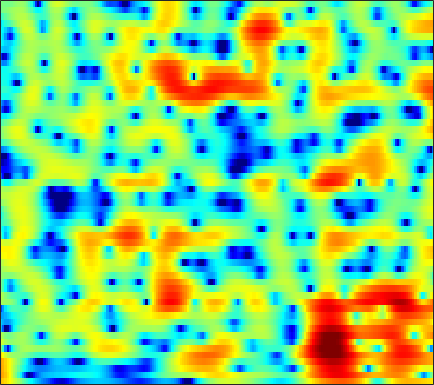

The data file committed next to this chart (first rows):
6.5814, 6.2099, 5.6422, 4.9978, 4.4605, 3.6768, 2.8205, 2.1335, 1.1669, 0.15276, -0.89576, -1.6931, -2.7562, -3.7949, -4.5469, -5.5005, -6.3931, -7.015, -7.7952, -8.5473, -9.3523, -9.9878, -10.894, -11.886
7.935, 7.351, 6.433, 5.345, 4.41, 2.987, 1.336, -0.07954, -2.255, -4.852, -8.046, -10.98, -15.5, -17.64, -15.82, -12.91, -10.81, -9.671, -8.566, -7.793, -7.246, -6.947, -6.649, -6.426
7.699, 7.055, 6.097, 5.029, 4.163, 2.928, 1.619, 0.6006, -0.779, -2.16, -3.486, -4.42, -5.555, -6.55, -7.205, -7.951, -8.527, -8.833, -9.039, -9.02, -8.816, -8.583, -8.209, -7.822
7.609, 6.908, 5.939, 4.942, 4.182, 3.154, 2.107, 1.304, 0.1898, -0.9972, -2.275, -3.323, -4.893, -6.74, -8.406, -11.21, -15.13, -19.41, -23.9, -17.97, -13.53, -11.34, -9.312, -7.936
5.358, 4.224, 2.848, 1.779, 1.24, 0.8586, 0.7285, 0.6903, 0.6177, 0.4566, 0.1819, -0.09573, -0.5552, -1.076, -1.487, -2.01, -2.43, -2.655, -2.828, -2.828, -2.653, -2.439, -2.114, -1.81
0.4012, -2.765, -8.971, -14.47, -9.621, -4.983, -2.345, -1.044, 0.1305, 0.8573, 1.253, 1.392, 1.42, 1.319, 1.184, 0.9658, 0.7756, 0.6716, 0.5931, 0.5682, 0.5896, 0.6362, 0.727, 0.8226
3.118, 2.242, 1.303, 0.7167, 0.5353, 0.5521, 0.7243, 0.8856, 1.074, 1.184, 1.159, 1.032, 0.6962, 0.1574, -0.3842, -1.274, -2.255, -2.937, -3.547, -3.598, -3.087, -2.481, -1.595, -0.7828
1.825, 0.9835, 0.1368, -0.3121, -0.3561, -0.09948, 0.3343, 0.6742, 1.059, 1.293, 1.332, 1.214, 0.813, 0.0876, -0.7172, -2.314, -4.774, -7.403, -12.19, -13.11, -8.142, -5.177, -2.384, -0.4758
-6.748, -10.49, -18.86, -17.01, -11.59, -7.453, -4.845, -3.429, -2.014, -1.015, -0.353, -0.04239, 0.1546, 0.1621, 0.08602, -0.1114, -0.4024, -0.6155, -0.757, -0.6199, -0.2259, 0.2037, 0.8778, 1.57
-6.285, -7.269, -8.086, -8.097, -7.527, -6.39, -5.193, -4.351, -3.321, -2.431, -1.679, -1.206, -0.7053, -0.3378, -0.113, 0.1765, 0.4337, 0.5972, 0.7949, 1.01, 1.231, 1.4, 1.629, 1.854
-7.863, -7.701, -7.005, -6.183, -5.546, -4.693, -3.898, -3.37, -2.764, -2.229, -1.718, -1.327, -0.7623, -0.2126, 0.1444, 0.5929, 1.033, 1.335, 1.656, 1.875, 2.002, 2.04, 2.004, 1.886
-11.21, -8.198, -5.346, -3.516, -2.686, -2.089, -1.851, -1.833, -2, -2.326, -2.599, -2.59, -2.115, -1.08, -0.1512, 1.036, 2.034, 2.637, 3.219, 3.501, 3.498, 3.31, 2.81, 2.007
1.569, 1.25, 0.9502, 0.7469, 0.5953, 0.2367, -0.439, -1.226, -2.78, -5.284, -10.05, -19.06, -14.53, -6.293, -3.016, 0.004187, 2.01, 3.014, 3.87, 4.245, 4.167, 3.801, 2.912, 1.49
1.951, 1.202, 0.239, -0.6474, -1.15, -1.58, -1.893, -2.127, -2.45, -2.751, -2.912, -2.889, -2.421, -1.277, -0.3049, 0.8716, 1.869, 2.443, 2.933, 3.122, 2.99, 2.672, 1.981, 1.039
-0.3883, -2.005, -4.556, -7.52, -9.154, -8.674, -6.383, -4.716, -2.972, -1.675, -0.6165, 0.0867, 0.8083, 1.418, 1.895, 2.429, 2.772, 2.936, 3.01, 2.893, 2.605, 2.291, 1.703, 1.011
-0.5336, -1.927, -4.077, -6.461, -7.658, -6.978, -4.899, -3.321, -1.511, -0.1024, 0.9343, 1.538, 2.222, 2.667, 2.86, 3.011, 3.03, 2.934, 2.67, 2.234, 1.642, 1.116, 0.3095, -0.6156
0.7162, 0.4928, 0.2356, 0.08352, 0.03976, 0.1695, 0.5242, 0.8668, 1.333, 1.791, 2.159, 2.329, 2.476, 2.562, 2.508, 2.311, 2.017, 1.703, 1.147, 0.4326, -0.4927, -1.36, -2.712, -4.447
0.8165, 1.308, 1.762, 2.12, 2.321, 2.481, 2.593, 2.643, 2.625, 2.519, 2.363, 2.19, 1.826, 1.439, 1.136, 0.6616, 0.126, -0.3073, -0.9456, -1.671, -2.565, -3.385, -4.664, -6.227
1.628, 2.354, 3.042, 3.45, 3.636, 3.732, 3.63, 3.442, 3.064, 2.501, 1.773, 1.172, 0.2472, -0.7925, -1.505, -2.33, -2.995, -3.354, -3.732, -4.08, -4.447, -4.782, -5.37, -5.981
3.728, 4.086, 4.469, 4.661, 4.681, 4.581, 4.272, 3.889, 3.178, 2.185, 0.7896, -0.4925, -2.535, -5.213, -7.501, -10.07, -10.55, -9.697, -8.344, -7.414, -6.902, -6.73, -6.855, -7.229
4.712, 4.732, 4.734, 4.749, 4.712, 4.565, 4.306, 3.975, 3.288, 2.311, 0.9062, -0.5229, -2.824, -5.957, -8.939, -12.69, -13.05, -11.51, -9.818, -8.842, -8.588, -8.693, -8.959, -9.534
3.402, 3.048, 2.743, 2.802, 3.046, 3.435, 3.778, 3.928, 3.868, 3.517, 2.909, 2.159, 0.9941, -0.313, -1.424, -2.799, -4.009, -4.88, -6.15, -7.594, -9.418, -11.06, -12.79, -13.19
-1.824, -4.382, -7.254, -5.377, -2.638, 0.3145, 2.292, 3.308, 4.209, 4.606, 4.659, 4.492, 3.936, 3.225, 2.519, 1.41, 0.09141, -1.052, -2.873, -5.208, -8.196, -11.34, -16.4, -16.84
-3.309, -4.719, -5.794, -4.748, -2.998, -0.7312, 1.134, 2.188, 3.204, 3.844, 4.081, 4.12, 3.904, 3.406, 2.933, 2.071, 1.029, 0.1359, -1.181, -2.633, -4.065, -5.066, -6.086, -6.505
-2.511, -2.234, -1.607, -0.859, -0.1625, 0.8002, 1.694, 2.302, 2.911, 3.34, 3.516, 3.499, 3.342, 2.921, 2.511, 1.798, 0.9436, 0.2009, -0.8433, -1.959, -3.063, -3.826, -4.823, -5.604
-3.716, -2.368, -0.932, 0.2633, 0.9909, 1.846, 2.528, 2.942, 3.351, 3.566, 3.654, 3.548, 3.28, 2.85, 2.387, 1.663, 0.7677, 0.001031, -1.132, -2.37, -3.734, -4.774, -6.233, -7.752
-2.405, -1.173, 0.1329, 1.184, 1.838, 2.526, 3.074, 3.358, 3.623, 3.72, 3.647, 3.515, 3.127, 2.607, 2.084, 1.223, 0.1816, -0.7065, -2.085, -3.609, -5.342, -6.773, -8.815, -11.2
0.4854, 0.8933, 1.505, 2.035, 2.413, 2.841, 3.167, 3.353, 3.482, 3.512, 3.352, 3.17, 2.77, 2.159, 1.598, 0.6227, -0.5582, -1.611, -3.226, -5.097, -7.148, -8.845, -11.16, -13.58
1.88, 1.923, 2.073, 2.286, 2.452, 2.712, 2.918, 3.076, 3.189, 3.232, 3.15, 2.975, 2.68, 2.137, 1.626, 0.717, -0.4963, -1.632, -3.466, -5.84, -8.681, -11.32, -14.88, -17.58
1.535, 1.366, 1.173, 1.253, 1.383, 1.696, 2.08, 2.331, 2.657, 2.812, 3.003, 2.97, 2.915, 2.747, 2.498, 2.023, 1.231, 0.397, -1.09, -3.189, -5.954, -8.782, -13.68, -17.94
-2.397, -3.33, -4.342, -4.545, -3.837, -2.58, -1.293, -0.6012, 0.01665, 0.3567, 0.4256, 0.6723, 0.9278, 1.543, 2.001, 2.524, 2.859, 2.872, 2.586, 1.968, 1.075, 0.3114, -0.6674, -1.347
-10.29, -13.18, -19.9, -23.15, -15.68, -10.44, -7.848, -6.727, -6.375, -6.946, -9.163, -11.05, -10.82, -6.985, -4.112, -1.369, 0.5322, 1.53, 2.398, 2.898, 3.076, 3.134, 3.088, 3.017
-12.83, -13.46, -13.45, -13.12, -12.22, -10.88, -9.629, -8.992, -8.624, -8.964, -10.25, -10.94, -10.56, -7.692, -5.443, -2.84, -0.8459, 0.2844, 1.458, 2.272, 2.825, 3.111, 3.347, 3.478
-16.1, -16.14, -15.07, -13.34, -11.88, -10.14, -8.595, -7.67, -6.623, -5.944, -5.111, -4.707, -3.775, -2.779, -1.92, -0.7785, 0.263, 0.9526, 1.712, 2.289, 2.729, 2.93, 3.11, 3.179
-24.4, -30.74, -18.91, -13.45, -10.83, -8.155, -6.213, -4.994, -3.756, -2.666, -1.802, -1.196, -0.4974, 0.1467, 0.6123, 1.176, 1.653, 1.98, 2.291, 2.518, 2.612, 2.63, 2.566, 2.421
-9.058, -8.804, -7.905, -6.484, -5.242, -3.757, -2.38, -1.529, -0.5274, 0.284, 0.8409, 1.267, 1.611, 1.924, 2.062, 2.201, 2.279, 2.274, 2.229, 2.091, 1.841, 1.609, 1.183, 0.6763
-2.756, -2.356, -1.77, -0.9909, -0.4266, 0.3655, 1.081, 1.542, 2.067, 2.372, 2.614, 2.593, 2.533, 2.297, 2.065, 1.7, 1.339, 1.064, 0.7465, 0.3847, -0.04203, -0.5254, -1.399, -2.585
-0.06887, 0.409, 1.125, 1.758, 2.2, 2.742, 3.147, 3.394, 3.53, 3.508, 3.274, 2.889, 2.195, 1.16, 0.256, -1.085, -2.312, -2.858, -3.066, -2.84, -2.663, -2.82, -3.496, -5.074
0.009699, 0.6996, 1.49, 2.147, 2.613, 3.095, 3.478, 3.649, 3.71, 3.574, 3.045, 2.517, 1.306, -0.4664, -2.339, -6.104, -12.88, -21.75, -12.05, -6.969, -4.555, -3.522, -2.956, -3.058
-1.979, -1.34, -0.6618, 0.03141, 0.5479, 1.166, 1.752, 2.069, 2.38, 2.459, 2.191, 1.893, 1.073, -0.07448, -1.163, -2.869, -4.464, -5.05, -4.755, -3.712, -2.575, -1.867, -1.22, -0.7721
-5.277, -5.282, -5.063, -4.332, -3.597, -2.363, -1.192, -0.4139, 0.4624, 1.005, 1.394, 1.459, 1.362, 1.103, 0.7755, 0.3445, -0.07606, -0.2677, -0.4039, -0.3692, -0.1718, -0.03226, 0.1883, 0.424
-9.671, -12.27, -15.42, -13.6, -10.14, -6.506, -3.878, -2.329, -0.8062, 0.3673, 1.205, 1.576, 1.966, 2.103, 2.095, 1.973, 1.776, 1.558, 1.274, 1.012, 0.7449, 0.6014, 0.5101, 0.4859
-8.012, -9.726, -11.24, -10.24, -8.411, -5.705, -3.446, -2.092, -0.5506, 0.7131, 1.584, 2.211, 2.731, 3.026, 3.14, 3.045, 2.749, 2.37, 1.701, 0.8538, -0.1182, -0.7474, -1.357, -1.478
-3.678, -3.847, -3.931, -3.828, -3.48, -2.808, -2.013, -1.295, -0.3032, 0.6431, 1.697, 2.372, 3.067, 3.577, 3.751, 3.724, 3.31, 2.765, 1.587, -0.2382, -2.867, -5.695, -10.63, -10.1
-2.722, -2.619, -2.782, -3.104, -3.406, -4.04, -4.493, -4.468, -3.756, -2.211, -0.4392, 0.6309, 2.018, 2.945, 3.349, 3.592, 3.418, 3.015, 2.086, 0.6742, -1.218, -2.932, -4.858, -4.826
-3.714, -3.632, -3.878, -4.57, -5.644, -8.003, -12.5, -20.55, -16.98, -8.432, -4.203, -1.876, 0.1166, 1.428, 2.094, 2.541, 2.662, 2.537, 2.177, 1.685, 1.15, 0.7975, 0.5464, 0.6368
-3.964, -3.877, -3.94, -4.322, -4.833, -5.61, -6.346, -6.628, -5.967, -4.346, -2.397, -1.215, 0.06456, 0.9892, 1.405, 1.623, 1.539, 1.341, 0.9904, 0.6722, 0.504, 0.5531, 0.8147, 1.213
-3.97, -4.055, -4.053, -3.88, -3.545, -3.038, -2.473, -2.01, -1.213, -0.3166, 0.4333, 0.9392, 1.494, 1.704, 1.622, 1.228, 0.3795, -0.5278, -2.011, -3.456, -3.941, -3.319, -1.782, -0.1807
-7.859, -8.975, -8.803, -6.933, -5.237, -3.352, -1.809, -0.824, 0.3098, 1.215, 1.826, 2.214, 2.483, 2.385, 2.07, 1.284, -0.09783, -1.667, -4.861, -10.71, -17.77, -10.34, -4.508, -1.246
-12.11, -16.02, -14.76, -9.958, -7.349, -4.751, -2.805, -1.602, -0.3729, 0.5502, 1.312, 1.734, 2.004, 2.02, 1.866, 1.379, 0.6283, -0.03907, -1.082, -1.962, -2.2, -1.849, -0.883, 0.2186
-5.777, -6.498, -6.842, -6.44, -5.778, -4.655, -3.448, -2.587, -1.468, -0.4518, 0.3709, 0.7805, 1.203, 1.441, 1.486, 1.384, 1.165, 0.9504, 0.6834, 0.5036, 0.4789, 0.5782, 0.8142, 1.136
-4.012, -4.923, -5.889, -6.373, -6.353, -5.798, -4.674, -3.623, -2.19, -0.9304, 0.03335, 0.6225, 1.188, 1.485, 1.558, 1.535, 1.389, 1.211, 1.039, 0.9622, 0.9881, 1.079, 1.276, 1.507
-3.995, -5.487, -7.971, -11.39, -13.94, -12.18, -7.685, -5.003, -2.368, -0.5122, 0.8351, 1.568, 2.089, 2.229, 2.126, 1.737, 1.12, 0.6147, -0.02715, -0.373, -0.2493, 0.1213, 0.8205, 1.498
-4.231, -4.807, -6.051, -7.783, -8.697, -7.539, -4.623, -2.576, -0.3373, 1.324, 2.405, 2.835, 3.072, 2.874, 2.425, 1.335, -0.3836, -2.148, -5.417, -8.772, -7.329, -4.509, -1.48, 0.569
-5.278, -3.977, -2.968, -2.313, -1.851, -1.061, -0.1265, 0.6407, 1.545, 2.246, 2.648, 2.745, 2.628, 2.156, 1.547, 0.3635, -1.284, -2.92, -5.522, -7.621, -6.681, -4.679, -2.096, -0.1818
-2.766, -2.048, -1.205, -0.4876, 0.005192, 0.5834, 1.093, 1.421, 1.761, 1.925, 1.931, 1.833, 1.432, 0.8005, 0.1964, -0.6776, -1.557, -2.132, -2.639, -2.705, -2.265, -1.661, -0.7313, 0.1565
-0.307, -0.1582, 0.1025, 0.4005, 0.6378, 0.9353, 1.215, 1.366, 1.496, 1.482, 1.266, 0.9332, 0.226, -0.778, -1.696, -3.031, -4.237, -4.733, -4.546, -3.568, -2.307, -1.347, -0.2081, 0.7062
-0.07834, -0.2058, -0.3465, -0.4026, -0.3692, -0.1634, 0.1609, 0.4381, 0.73, 0.867, 0.7057, 0.3209, -0.5134, -1.903, -3.438, -6.592, -12.28, -20.82, -13.23, -6.812, -3.242, -1.404, 0.3748, 1.597
